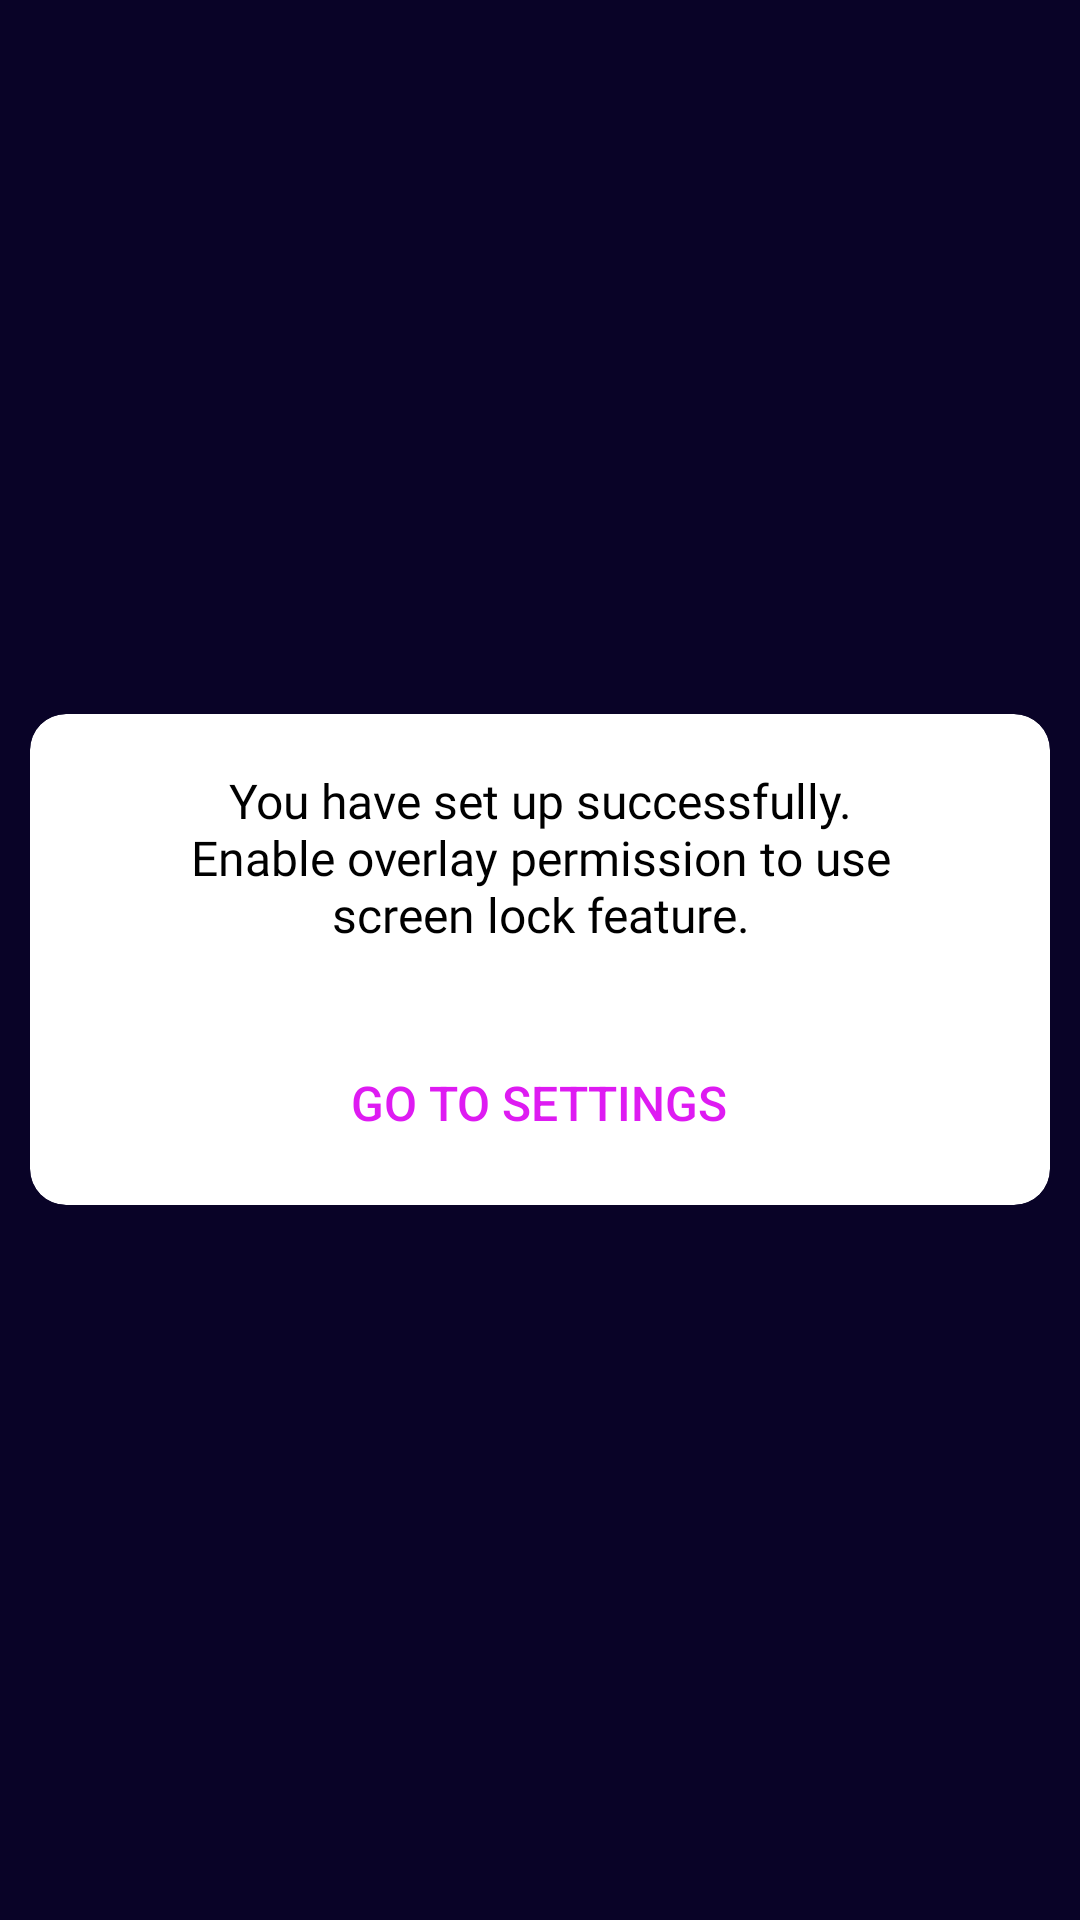

Android layout source for this screen:
<!-- AndroidManifest.xml: application theme Theme.ChargingAnimation -->
<!-- res/layout/dialog_overlay_permisson.xml -->
<?xml version="1.0" encoding="utf-8"?>
<RelativeLayout xmlns:android="http://schemas.android.com/apk/res/android"
    xmlns:app="http://schemas.android.com/apk/res-auto"
    android:layout_width="match_parent"
    android:layout_height="wrap_content"
    android:background="#00ffffff"
    android:gravity="center">

    <androidx.cardview.widget.CardView
        android:layout_width="match_parent"
        android:layout_height="wrap_content"
        android:layout_margin="10dp"
        app:cardBackgroundColor="@color/white"
        app:cardCornerRadius="12dp"
        app:cardElevation="0dp">

        <RelativeLayout
            android:layout_width="match_parent"
            android:layout_height="wrap_content">

            <TextView
                android:id="@+id/tv_title"
                android:layout_width="wrap_content"
                android:layout_height="wrap_content"
                android:layout_marginHorizontal="20dp"
                android:layout_marginVertical="10dp"
                android:fontFamily="@font/sf_pro_display_regular"
                android:paddingVertical="8dp"
                android:gravity="center"
                android:layout_centerHorizontal="true"
                android:text="@string/you_have_set_up_successfully"
                android:textColor="@color/black"
                android:textSize="16sp" />

            <Button
                android:id="@+id/cbutton"
                android:layout_width="wrap_content"
                android:layout_height="wrap_content"
                android:layout_below="@+id/tv_title"
                android:layout_centerHorizontal="true"
                android:layout_marginTop="10dp"
                android:layout_marginEnd="25dp"
                android:layout_marginBottom="10dp"
                android:background="#00000000"
                android:text="@string/go_to_settings"
                android:textAllCaps="true"
                android:textColor="@color/color_DE1BF2"
                android:textSize="16sp"
                android:visibility="visible" />
        </RelativeLayout>
    </androidx.cardview.widget.CardView>
</RelativeLayout>
<!-- resources referenced by this layout -->
<resources>
  <color name="black">#FF000000</color>
  <color name="color_DE1BF2">#DE1BF2</color>
  <color name="white">#FFFFFFFF</color>
  <string name="go_to_settings">Go to settings</string>
  <string name="you_have_set_up_successfully">You have set up successfully.\nEnable overlay permission to use\nscreen lock feature.</string>
  <style name="Theme.ChargingAnimation" parent="Theme.MaterialComponents.DayNight.NoActionBar">
          
          <item name="colorPrimary">@color/color_090327</item>
          <item name="colorPrimaryVariant">@color/color_090327</item>
          <item name="colorOnPrimary">@color/color_090327</item>
          
          <item name="colorSecondary">@color/color_090327</item>
          <item name="colorSecondaryVariant">@color/color_090327</item>
          <item name="colorOnSecondary">@color/color_090327</item>
          
          <item name="android:statusBarColor">@color/color_090327</item>
          <item name="android:windowBackground">@color/color_090327</item>
          <item name="android:navigationBarColor">@color/color_090327</item>
          
      </style>
  <color name="color_090327">#090327</color>
</resources>
